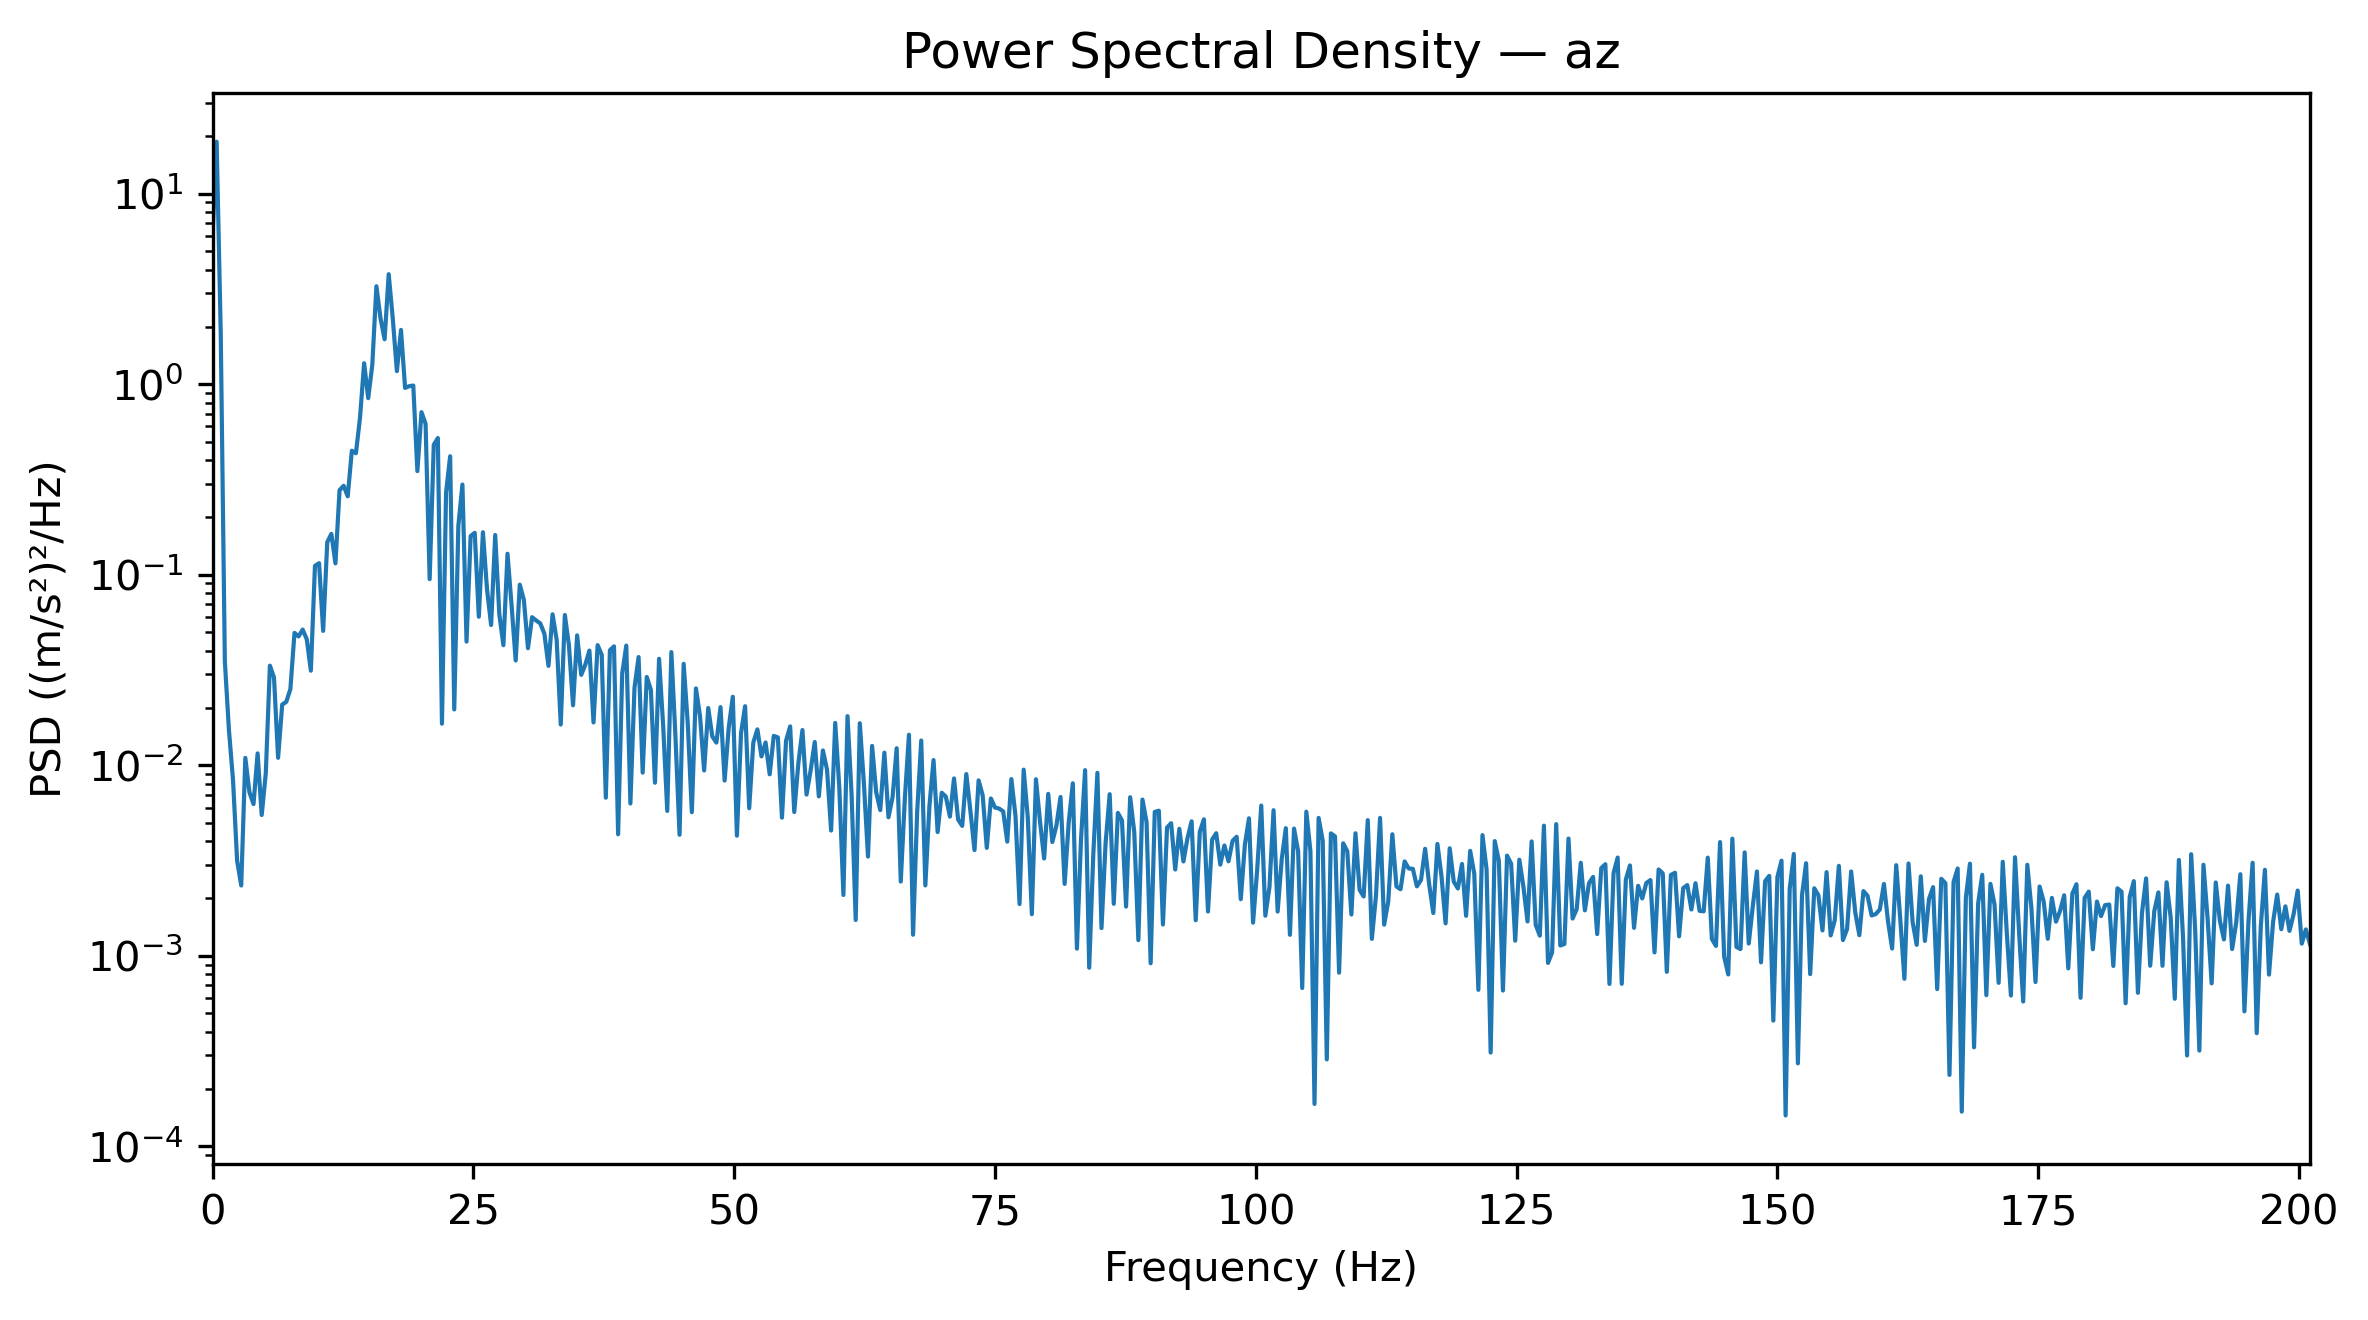

The data file committed next to this chart (first rows):
Frequency_Hz, PSD_(m_s2)^2_per_Hz
0.0, 6.042
0.3927, 18.75
0.7854, 1.851
1.178, 0.03521
1.571, 0.01533
1.963, 0.008337
2.356, 0.003152
2.749, 0.00234
3.141, 0.01094
3.534, 0.007228
3.927, 0.006258
4.319, 0.01155
4.712, 0.005484
5.105, 0.009108
5.497, 0.03333
5.89, 0.0289
6.283, 0.01094
6.675, 0.02083
7.068, 0.02153
7.461, 0.02512
7.854, 0.04954
8.246, 0.04746
8.639, 0.05156
9.032, 0.04587
9.424, 0.03137
9.817, 0.1114
10.21, 0.115
10.6, 0.05075
10.99, 0.1481
11.39, 0.1639
11.78, 0.1148
12.17, 0.2778
12.57, 0.2931
12.96, 0.258
13.35, 0.4477
13.74, 0.4342
14.14, 0.6686
14.53, 1.289
14.92, 0.8449
15.31, 1.266
15.71, 3.268
16.1, 2.216
16.49, 1.722
16.89, 3.781
17.28, 2.204
17.67, 1.172
18.06, 1.928
18.46, 0.9562
18.85, 0.9766
19.24, 0.9843
19.63, 0.35
20.03, 0.7133
20.42, 0.6205
20.81, 0.09488
21.2, 0.4807
21.6, 0.522
21.99, 0.01653
22.38, 0.2697
22.78, 0.4188
23.17, 0.01964
... 453 more rows
